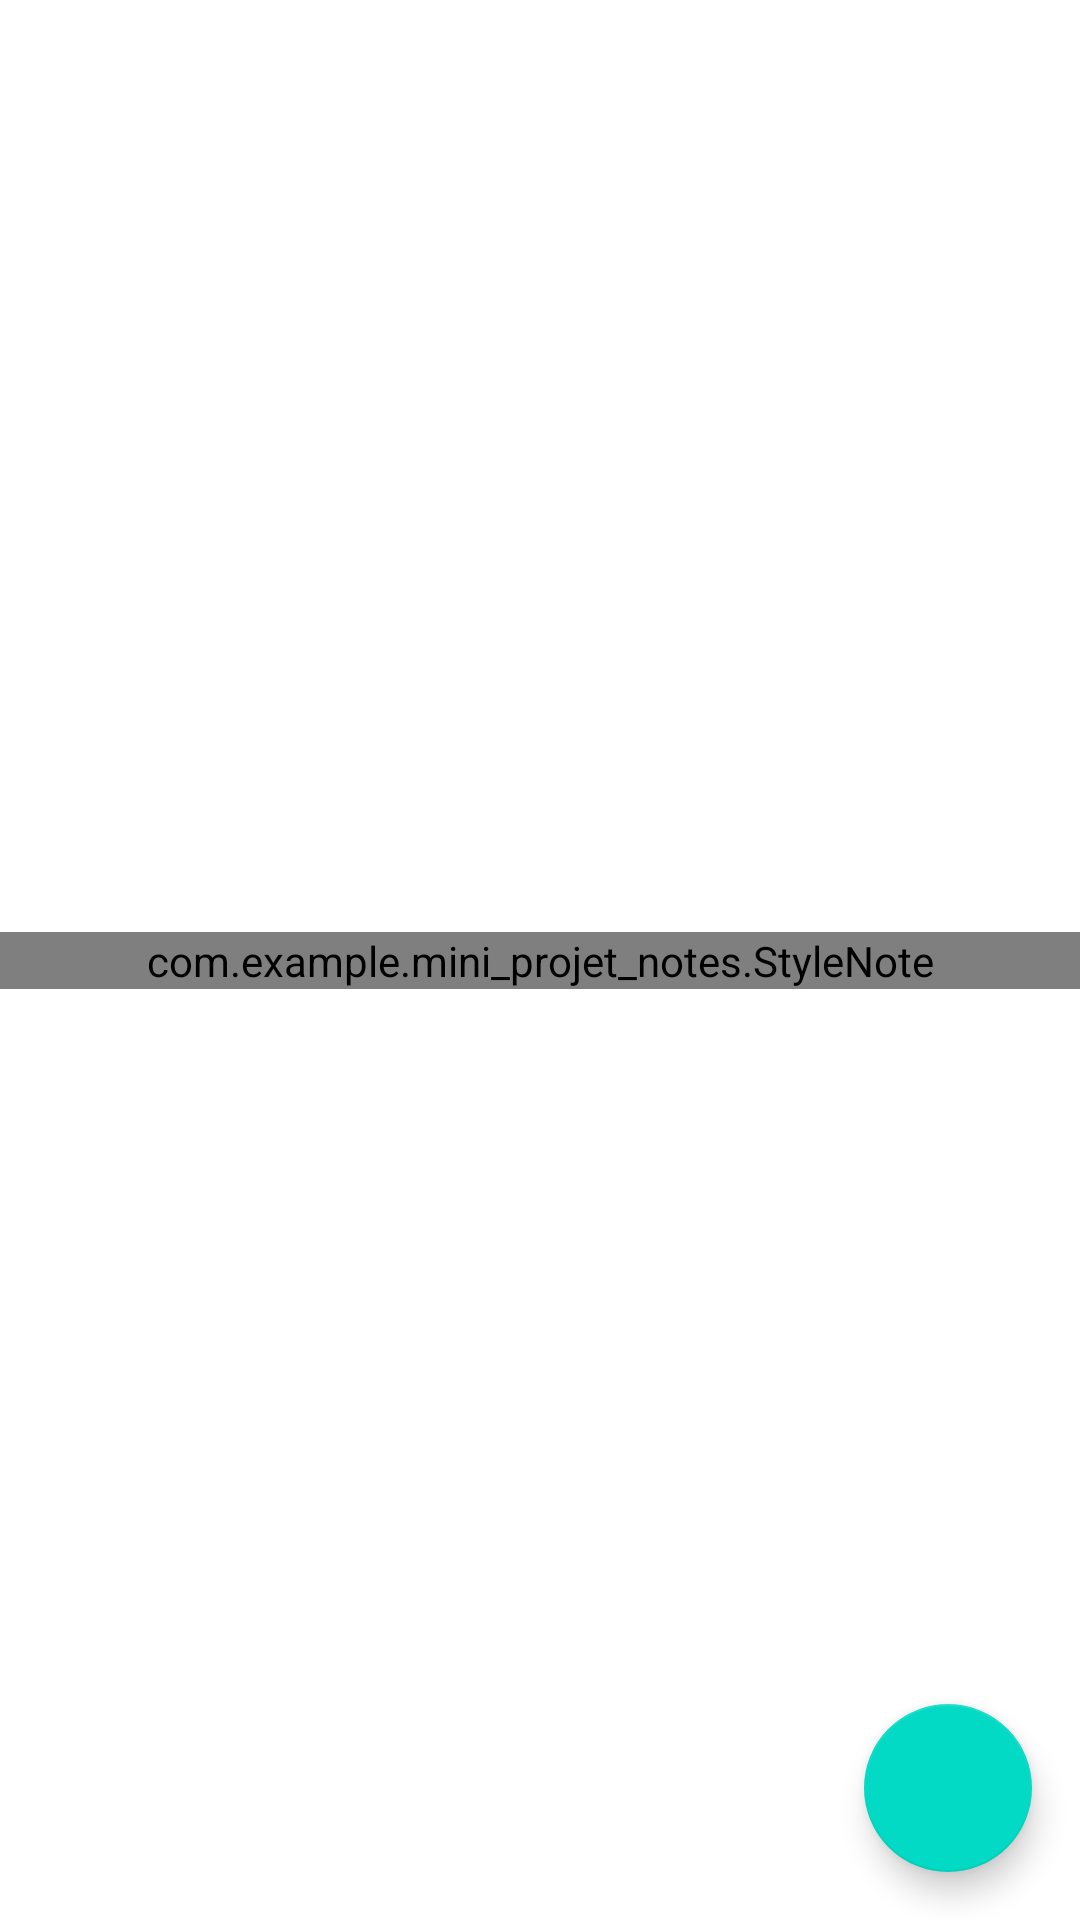

This screen was rendered from an Android layout file. Write that file and the resources it references.
<!-- AndroidManifest.xml: application theme Theme.MINI_PROJET_NOTES -->
<!-- res/layout/main.xml -->
<?xml version="1.0" encoding="utf-8"?>
<androidx.constraintlayout.widget.ConstraintLayout xmlns:android="http://schemas.android.com/apk/res/android"
                                                   xmlns:tools="http://schemas.android.com/tools" android:layout_width="match_parent"
                                                   android:layout_height="match_parent"
                                                   xmlns:app="http://schemas.android.com/apk/res-auto">
    <com.example.mini_projet_notes.StyleNote
            android:id="@+id/style_note"
            android:layout_width="match_parent"
            android:layout_height="wrap_content"
            app:layout_constraintTop_toTopOf="parent"
            app:layout_constraintStart_toStartOf="parent"
            app:layout_constraintEnd_toEndOf="parent"
            app:layout_constraintBottom_toBottomOf="parent"
            app:title="Mon Titre"
            app:content="Contenu de la note"/>

    <com.google.android.material.floatingactionbutton.FloatingActionButton
            android:id="@+id/fab_nouvelle_note"
            android:layout_width="wrap_content"
            android:layout_height="wrap_content"
            android:layout_gravity="bottom|end"
            android:layout_margin="16dp"
            android:contentDescription="+"
            app:layout_constraintBottom_toBottomOf="parent"
            app:layout_constraintRight_toRightOf="parent"
            android:layout_marginTop="90dp"
            tools:ignore="MissingConstraints"/>

</androidx.constraintlayout.widget.ConstraintLayout>
<!-- resources referenced by this layout -->
<resources>
  <style name="Theme.MINI_PROJET_NOTES" parent="Theme.MaterialComponents.DayNight.DarkActionBar">
          
          <item name="colorPrimary">@color/purple_500</item>
          <item name="colorPrimaryVariant">@color/purple_700</item>
          <item name="colorOnPrimary">@color/white</item>
          
          <item name="colorSecondary">@color/teal_200</item>
          <item name="colorSecondaryVariant">@color/teal_700</item>
          <item name="colorOnSecondary">@color/black</item>
          
          <item name="android:statusBarColor">?attr/colorPrimaryVariant</item>
          
  
      </style>
  <color name="purple_500">#FF6200EE</color>
  <color name="purple_700">#FF3700B3</color>
  <color name="white">#FFFFFFFF</color>
  <color name="teal_200">#FF03DAC5</color>
  <color name="teal_700">#FF018786</color>
  <color name="black">#FF000000</color>
</resources>
